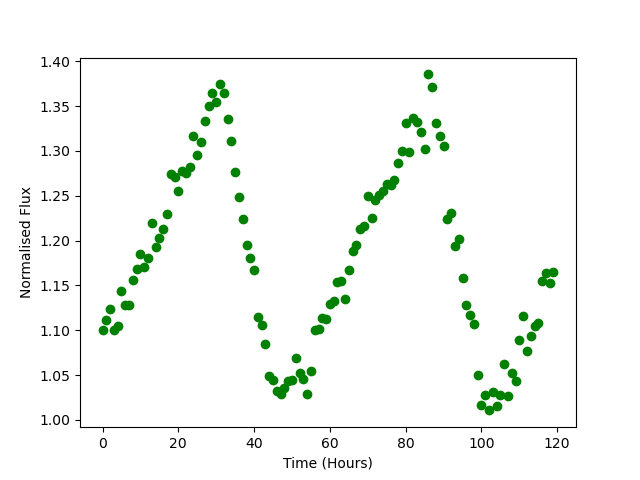

The table this chart was drawn from, first rows:
Time, Flux
0.0, 1.1
1.0, 1.112
2.0, 1.124
3.0, 1.1
4.0, 1.104
5.0, 1.144
6.0, 1.129
7.0, 1.128
8.0, 1.156
9.0, 1.168
10.0, 1.184
11.0, 1.17
12.0, 1.181
13.0, 1.22
14.0, 1.193
15.0, 1.202
16.0, 1.213
17.0, 1.23
18.0, 1.274
19.0, 1.271
20.0, 1.255
21.0, 1.277
22.0, 1.275
23.0, 1.282
24.0, 1.316
25.0, 1.295
26.0, 1.309
27.0, 1.333
28.0, 1.35
29.0, 1.364
30.0, 1.354
31.0, 1.374
32.0, 1.365
33.0, 1.335
34.0, 1.311
35.0, 1.277
36.0, 1.248
37.0, 1.224
38.0, 1.195
39.0, 1.181
40.0, 1.167
41.0, 1.115
42.0, 1.106
43.0, 1.084
44.0, 1.049
45.0, 1.045
46.0, 1.032
47.0, 1.029
48.0, 1.035
49.0, 1.044
50.0, 1.044
51.0, 1.069
52.0, 1.052
53.0, 1.046
54.0, 1.029
55.0, 1.054
56.0, 1.1
57.0, 1.101
58.0, 1.114
59.0, 1.112
... 60 more rows
